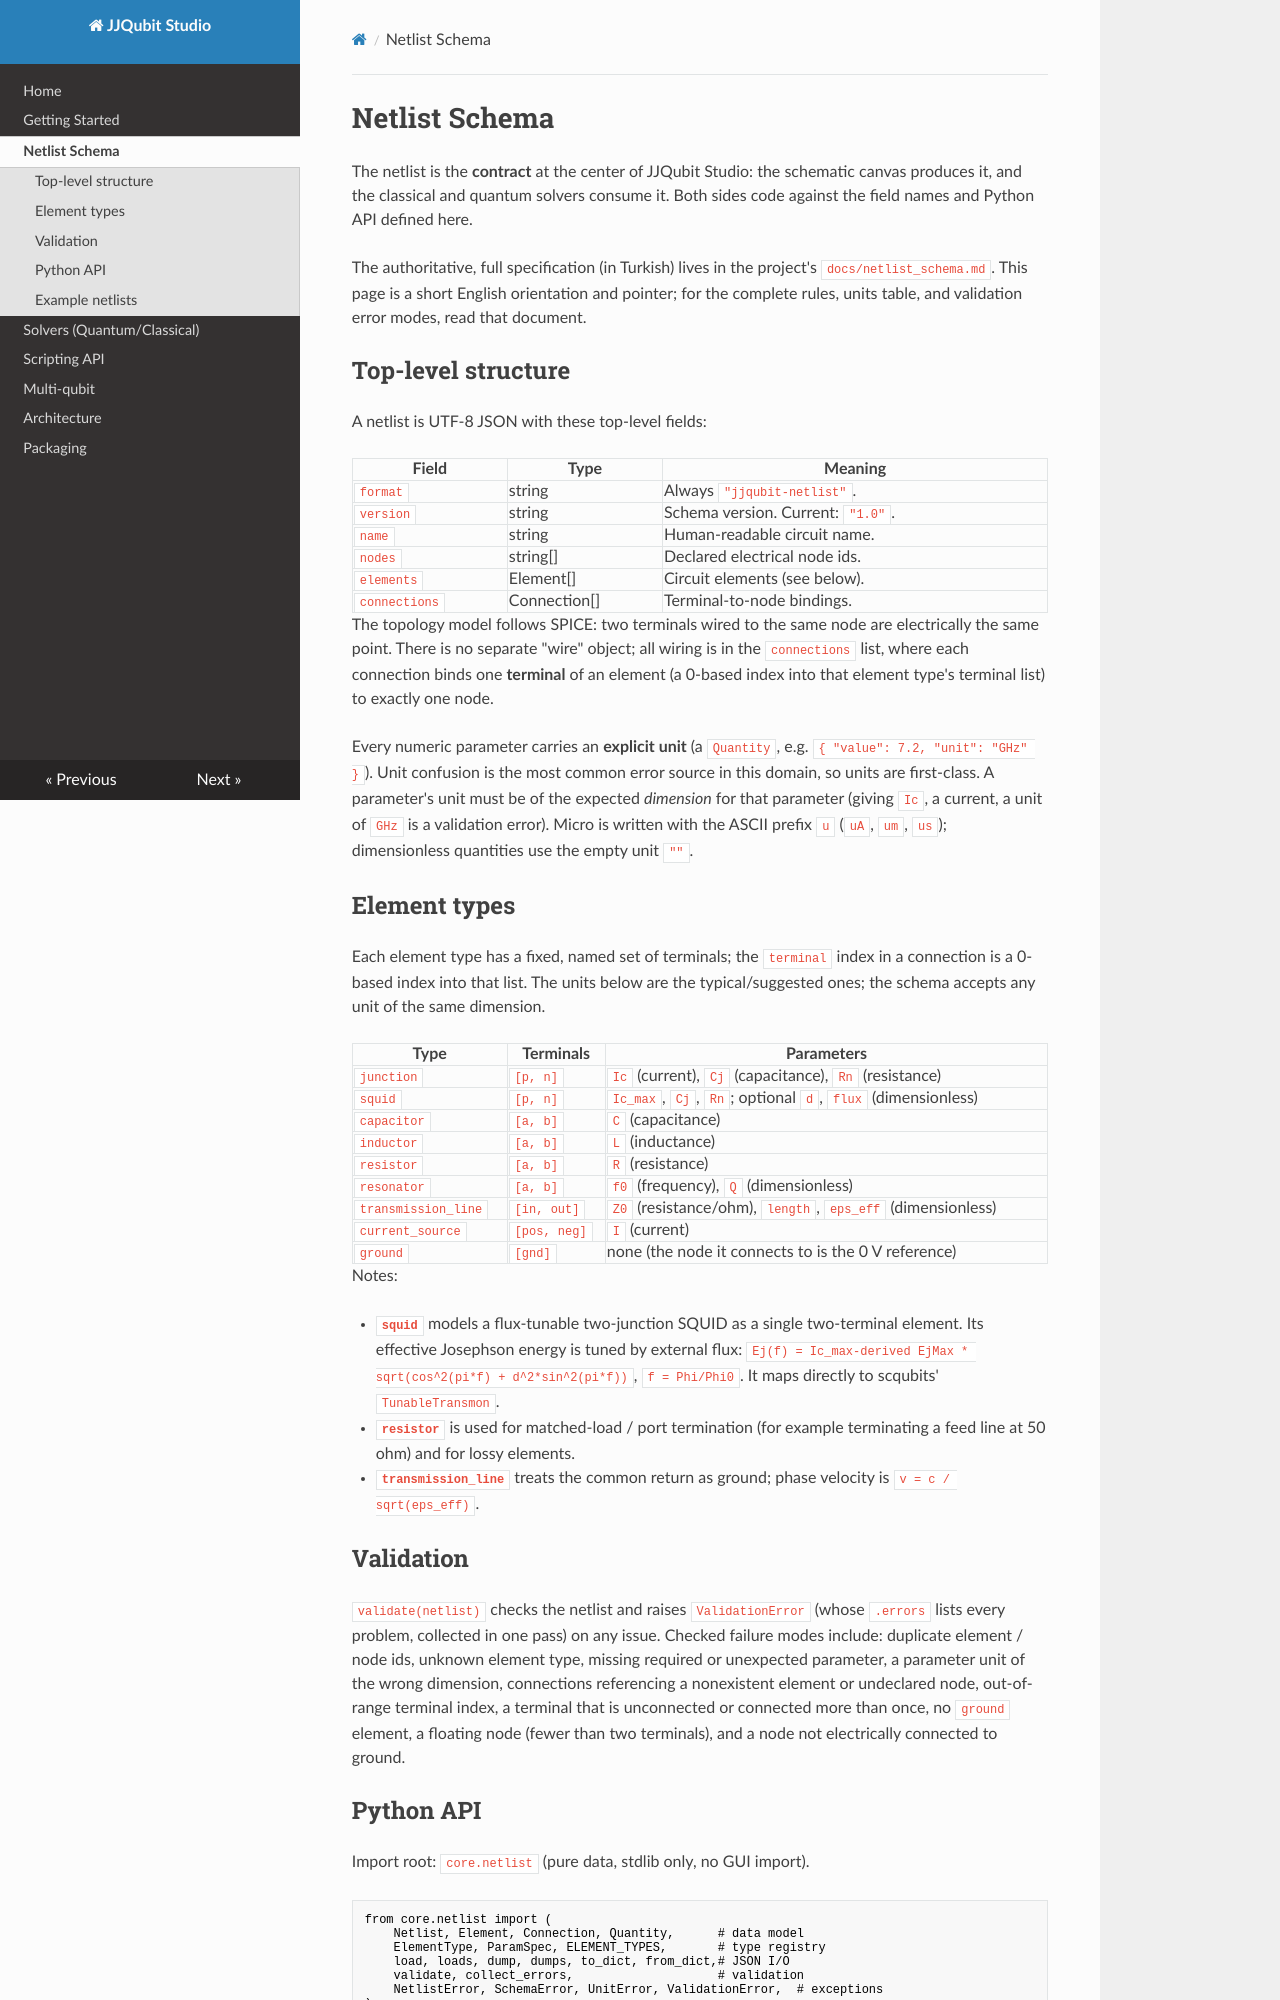

repository: FarukSamiBilgin/jjqubit-studio · page: schema/index.html · generator: mkdocs

# Netlist Schema

The netlist is the **contract** at the center of JJQubit Studio: the schematic
canvas produces it, and the classical and quantum solvers consume it. Both
sides code against the field names and Python API defined here.

The authoritative, full specification (in Turkish) lives in the project's
`docs/netlist_schema.md`. This page is a short English orientation and pointer;
for the complete rules, units table, and validation error modes, read that
document.

## Top-level structure

A netlist is UTF-8 JSON with these top-level fields:

| Field         | Type          | Meaning                                            |
|---------------|---------------|----------------------------------------------------|
| `format`      | string        | Always `"jjqubit-netlist"`.                        |
| `version`     | string        | Schema version. Current: `"1.0"`.                  |
| `name`        | string        | Human-readable circuit name.                       |
| `nodes`       | string[]      | Declared electrical node ids.                      |
| `elements`    | Element[]     | Circuit elements (see below).                      |
| `connections` | Connection[]  | Terminal-to-node bindings.                         |

The topology model follows SPICE: two terminals wired to the same node are
electrically the same point. There is no separate "wire" object; all wiring is
in the `connections` list, where each connection binds one **terminal** of an
element (a 0-based index into that element type's terminal list) to exactly one
node.

Every numeric parameter carries an **explicit unit** (a `Quantity`, e.g.
`{ "value": 7.2, "unit": "GHz" }`). Unit confusion is the most common error
source in this domain, so units are first-class. A parameter's unit must be of
the expected *dimension* for that parameter (giving `Ic`, a current, a unit of
`GHz` is a validation error). Micro is written with the ASCII prefix `u`
(`uA`, `um`, `us`); dimensionless quantities use the empty unit `""`.

## Element types

Each element type has a fixed, named set of terminals; the `terminal` index in
a connection is a 0-based index into that list. The units below are the
typical/suggested ones; the schema accepts any unit of the same dimension.

| Type                | Terminals      | Parameters                                             |
|---------------------|----------------|--------------------------------------------------------|
| `junction`          | `[p, n]`       | `Ic` (current), `Cj` (capacitance), `Rn` (resistance)  |
| `squid`             | `[p, n]`       | `Ic_max`, `Cj`, `Rn`; optional `d`, `flux` (dimensionless) |
| `capacitor`         | `[a, b]`       | `C` (capacitance)                                      |
| `inductor`          | `[a, b]`       | `L` (inductance)                                       |
| `resistor`          | `[a, b]`       | `R` (resistance)                                       |
| `resonator`         | `[a, b]`       | `f0` (frequency), `Q` (dimensionless)                  |
| `transmission_line` | `[in, out]`    | `Z0` (resistance/ohm), `length`, `eps_eff` (dimensionless) |
| `current_source`    | `[pos, neg]`   | `I` (current)                                          |
| `ground`            | `[gnd]`        | none (the node it connects to is the 0 V reference)    |

Notes:

- **`squid`** models a flux-tunable two-junction SQUID as a single two-terminal
  element. Its effective Josephson energy is tuned by external flux:
  `Ej(f) = Ic_max-derived EjMax * sqrt(cos^2(pi*f) + d^2*sin^2(pi*f))`,
  `f = Phi/Phi0`. It maps directly to scqubits' `TunableTransmon`.
- **`resistor`** is used for matched-load / port termination (for example
  terminating a feed line at 50 ohm) and for lossy elements.
- **`transmission_line`** treats the common return as ground; phase velocity is
  `v = c / sqrt(eps_eff)`.

## Validation

`validate(netlist)` checks the netlist and raises `ValidationError` (whose
`.errors` lists every problem, collected in one pass) on any issue. Checked
failure modes include: duplicate element / node ids, unknown element type,
missing required or unexpected parameter, a parameter unit of the wrong
dimension, connections referencing a nonexistent element or undeclared node,
out-of-range terminal index, a terminal that is unconnected or connected more
than once, no `ground` element, a floating node (fewer than two terminals), and
a node not electrically connected to ground.
